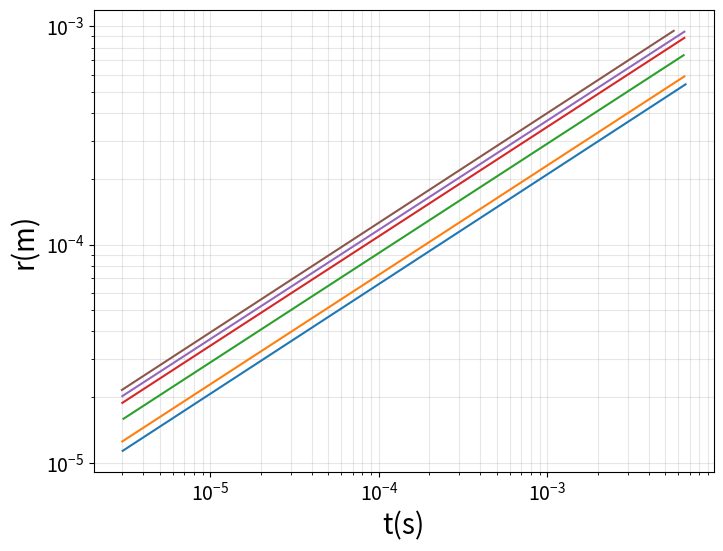
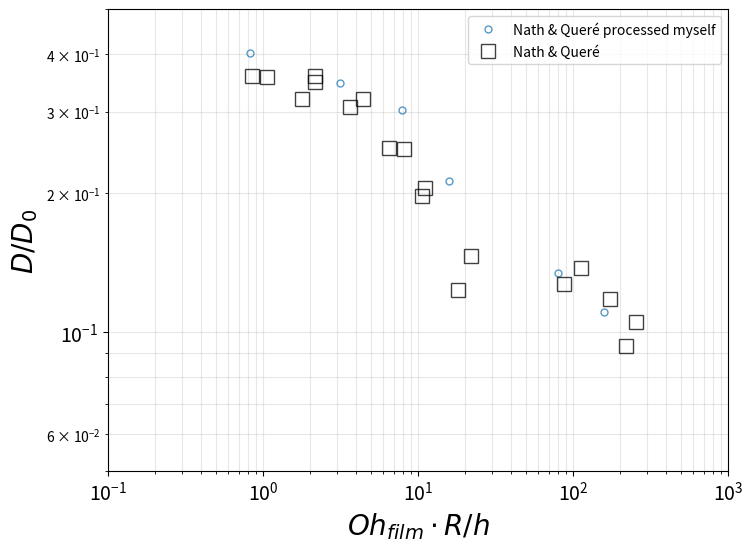

Python code for these plots, in order:
import numpy as np
import matplotlib.pyplot as plt
def save_plot(n_fig, filename, dpi=300):
    plt.figure(n_fig)
    plt.grid(True, which='both', alpha=0.3)
    # plt.tight_layout()
    plt.savefig(filename, dpi=dpi)


def create_plot(x, y, n_fig=None, color=None, fmt="-", label=None, xlabel=None, ylabel=None, title=None, 
                xscale=None, yscale=None, alpha=1.0, markersize=10, subplot=None,
                markerfacecolor=None, markeredgewidth=None):
    if n_fig is not None:
        plt.figure(n_fig, figsize=(8, 6))
    if subplot is not None:
        plt.subplot(subplot)
    if color is not None:
        plt.plot(x, y, fmt, color=color, label=label, alpha=alpha, markersize=markersize, 
                markerfacecolor=markerfacecolor, markeredgewidth=markeredgewidth)
        plt.grid(True, which="both", alpha=0.3)
    else:
        plt.plot(x, y, fmt, label=label, alpha=alpha, markersize=markersize,
                markerfacecolor=markerfacecolor, markeredgewidth=markeredgewidth)
    if xlabel is not None:
        plt.xlabel(xlabel, fontsize=20)
    if ylabel is not None:
        plt.ylabel(ylabel, fontsize=20)
    if title is not None:   
        plt.title(title)
    if xscale is not None:
        plt.xscale(xscale)
    if yscale is not None:
        plt.yscale(yscale)
    if label is not None:
        plt.legend()
    plt.grid(True, which="both", alpha=0.3)
    ax = plt.gca()
    ax.tick_params(axis="both", which="major", labelsize=14)



data = np.array([[0.003048851770038303, 10.411665709419992],
[0.003016032087673158, 11.356802275639202],
[0.002999754969228218, 12.542460712234641],
[0.003048851770038303, 15.927819821709175],
[0.002999754969228218, 18.833568438129195],
[0.002999754969228218, 20.22692756177921],
[0.0029835656961964495, 21.58896418859448],
[6.70018750350959, 489.8092180855831],
[6.628062637416333, 542.6269352141263],
[6.521328464812761, 590.0509145977018],
[6.4511289454667535, 737.7760082683297],
[6.5213284648127745, 886.0114882573647],
[6.5213284648127745, 945.6735449439157],
[5.634836460951345, 954.5185362365621]])



x = data[:,0] * 1e-3
y = data[:,1] * 1e-6
N = int(len(x)/2)
gamma = 72e-3
R = 0.65e-3
rho = 1e3
h = 20e-6
D0 = np.sqrt(gamma*R/rho)
eta = np.array([5, 19, 48, 96, 485, 970][::-1])*1e-3
D_list = []
for i in range(1, N):
    x1, x2 = x[i], x[i + N]
    y1, y2 = y[i], y[i + N]
    create_plot((x1, x2), (y1, y2), 98, xscale="log", yscale= "log", xlabel = "t(s)", ylabel = "r(m)")
    plt.xscale("log")
    plt.yscale("log")
    D1, D2 = ((y1**2 / x1)/2 , (y2**2 / x2)/2 )
    D = np.mean([D1, D2])#/np.sqrt(2)
    print(eta[i-1], D/D0)
    D_list += [D/D0]
D_list = np.array(D_list)

create_plot(eta/np.sqrt(rho*gamma*R)*R/h * np.sqrt(0.72/0.6) , D_list* np.sqrt(0.72/0.6)  , 99, label ="Nath & Queré processed myself", alpha = 0.75, xscale="log", yscale="log", xlabel=r"$Oh_{film}\cdot R/h$", fmt = ".",
            ylabel = r"$D/D_0$", markeredgewidth=1, markerfacecolor='none')
plt.ylim(0.05, 0.5)
plt.xlim(0.1, 1000)


data_Nath = np.array([[0.7790891638841551, 0.32696037174989717],
                    [0.9743726050130228, 0.32490425012906454],
                    [1.6376600853049355, 0.29186367729350216],
                    [1.9837403275323662, 0.31680825425428255],
                    [1.9837403275323673, 0.3276486331110457],
                    [3.3341376156260716, 0.2798434909337653],
                    [4.038727758592535, 0.29125058609914406],
                    [5.973596809058105, 0.22820793172418924],
                    [7.411474124471075, 0.22772855630234792],
                    [10.12054303946523, 0.18688426810555975],
                    [9.724286873438992, 0.179564775088414],
                    [19.956608162732508, 0.13321121228113264],
                    [16.47500944180125, 0.1123487326832662],
                    [80.11787126644383, 0.11570538346131634],
                    [103.4532516821998, 0.12533049713067887],
                    [157.98371267844058, 0.10749545335734109],
                    [231.81120894905442, 0.09595663884675523],
                    [202.37546008116516, 0.08529694459231732]])* np.sqrt(0.72/0.6)  



create_plot(data_Nath[:,0], data_Nath[:,1], 99, label ="Nath & Queré", alpha = 0.75,  
            fmt="ks", xscale="log", yscale="log", xlabel=r"$Oh_{film}\cdot R/h$", 
            ylabel = r"$D/D_0$", markeredgewidth=1, markerfacecolor='none')

print(eta/np.sqrt(rho*gamma*R)*R/h)
print(D_list)

save_plot(99, "DvsOhRh.png")
save_plot(98, "rvst_fit.png")
